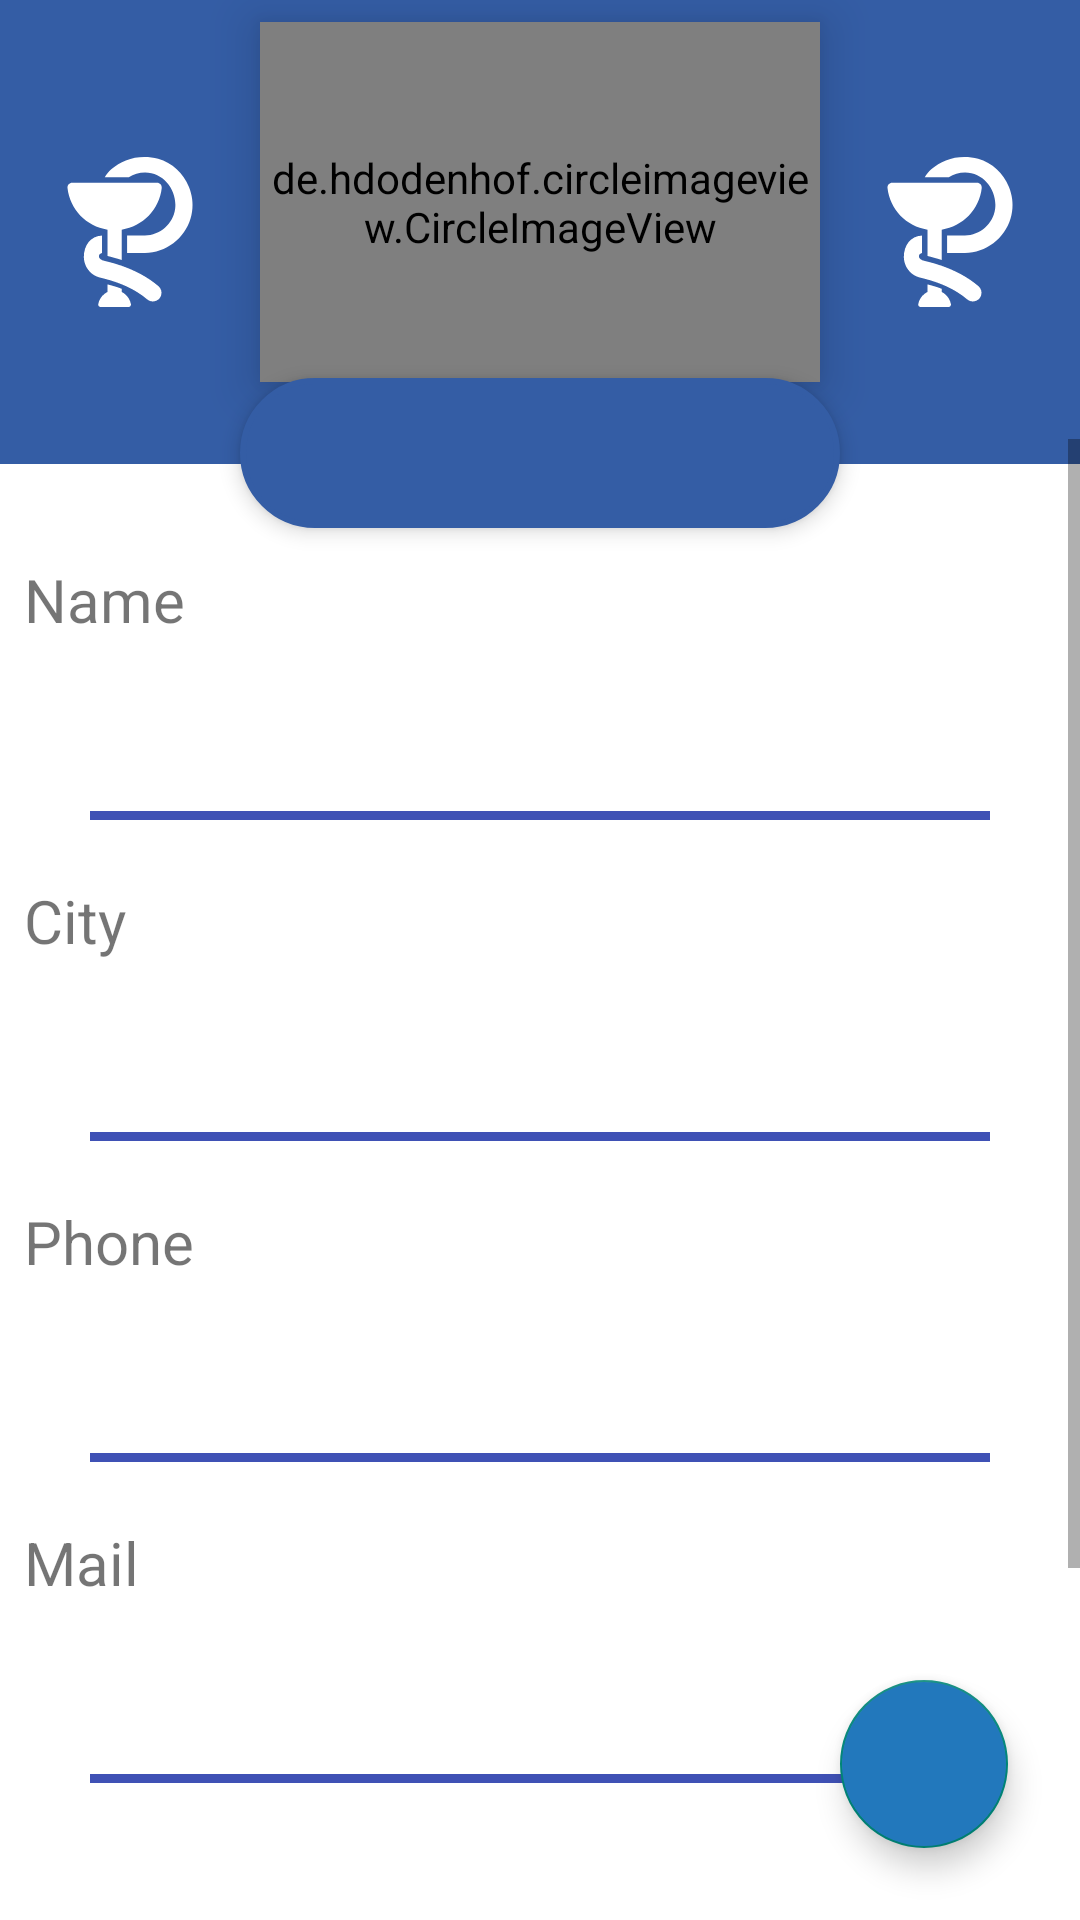

Layout XML and referenced resources for this Android screen:
<!-- AndroidManifest.xml: activity theme Theme.Design.Light.NoActionBar -->
<!-- res/layout/activity_pharmacy.xml -->
<?xml version="1.0" encoding="utf-8"?>
<RelativeLayout xmlns:android="http://schemas.android.com/apk/res/android"
    android:layout_width="match_parent"
    android:layout_height="match_parent"
    xmlns:app="http://schemas.android.com/apk/res-auto"
    android:orientation="vertical"
    android:background="#fff"
    android:id="@+id/relative_pharm">

    <RelativeLayout
        android:layout_width="wrap_content"
        android:layout_height="match_parent">
    <LinearLayout
        android:layout_width="match_parent"
        android:layout_height="match_parent"
        android:orientation="vertical">


        <LinearLayout
            android:id="@+id/linear1"
            android:layout_width="match_parent"
            android:layout_height="0dp"
            android:layout_weight="2.5"
            android:background="#345DA5"
            android:orientation="horizontal"
            android:weightSum="3">

            <ImageView
                android:layout_width="20dp"
                android:layout_height="50dp"
                android:layout_gravity="center_vertical"
                android:layout_weight="1"
                android:src="@drawable/ic_pharmacy_icon" />

            <de.hdodenhof.circleimageview.CircleImageView
                android:layout_width="120dp"
                android:layout_height="120dp"
                android:layout_gravity="center_vertical"
                android:layout_marginBottom="10dp"
                android:layout_weight="1"
                android:elevation="10dp"
                android:src="@drawable/backdoc"
                android:id="@+id/circleimage_pharm"/>

            <ImageView
                android:layout_width="20dp"
                android:layout_height="50dp"
                android:layout_gravity="center_vertical"
                android:layout_weight="1"
                android:src="@drawable/ic_pharmacy_icon" />

        </LinearLayout>

        <FrameLayout
            android:layout_width="200dp"
            android:layout_height="50dp"
            android:elevation="4dp"
            android:layout_marginTop="-29dp"
            android:layout_gravity="center"
            android:background="@drawable/namrprofile">

            <TextView
                android:id="@+id/pharmname"
                android:layout_width="wrap_content"
                android:layout_height="wrap_content"
                android:textColor="#FBFBFB"
                android:textStyle="bold"
                android:textSize="25dp"
                android:layout_gravity="center" />

        </FrameLayout>
        <ScrollView
            android:layout_width="match_parent"
            android:layout_height="0dp"
            android:layout_weight="7.5"
            android:layout_marginTop="-30dp">
            <LinearLayout
                android:layout_width="match_parent"
                android:layout_height="match_parent"
                android:orientation="vertical"
                android:layout_marginTop="10dp">


                <TextView
                    android:layout_width="wrap_content"
                    android:layout_height="wrap_content"
                    android:textSize="20dp"
                    android:layout_marginLeft="8dp"
                    android:text="Name "
                    android:layout_marginTop="30dp"/>
                <LinearLayout
                    android:layout_width="wrap_content"
                    android:layout_height="wrap_content"
                    android:orientation="horizontal">
                <TextView
                    android:id="@+id/pharmfname"
                    android:layout_width="wrap_content"
                    android:layout_height="wrap_content"
                    android:textSize="20dp"
                    android:textStyle="bold"
                    android:textColor="@color/black"
                    android:layout_marginTop="10dp"
                    android:layout_marginLeft="8dp"/>
                    <TextView
                        android:id="@+id/pharmlname"
                        android:layout_width="wrap_content"
                        android:layout_height="wrap_content"
                        android:textSize="20dp"
                        android:textStyle="bold"
                        android:textColor="@color/black"
                        android:layout_marginTop="10dp"
                        android:layout_marginLeft="8dp"/>
                </LinearLayout>


                <View
                    android:layout_width="300dp"
                    android:layout_height="3dp"
                    android:background="#3F51B5"
                    android:layout_gravity="center"
                    android:layout_marginTop="20dp"/>



                <TextView
                    android:layout_width="wrap_content"
                    android:layout_height="wrap_content"
                    android:textSize="20dp"
                    android:layout_marginLeft="8dp"
                    android:text="City "
                    android:layout_marginTop="20dp"/>
                <TextView
                    android:id="@+id/pharmcity"
                    android:layout_width="wrap_content"
                    android:layout_height="wrap_content"
                    android:textSize="20dp"
                    android:textStyle="bold"
                    android:textColor="@color/black"
                    android:layout_marginTop="10dp"
                    android:layout_marginLeft="8dp"/>


                <View
                    android:layout_width="300dp"
                    android:layout_height="3dp"
                    android:background="#3F51B5"
                    android:layout_gravity="center"
                    android:layout_marginTop="20dp"/>


                <TextView
                    android:layout_width="wrap_content"
                    android:layout_height="wrap_content"
                    android:textSize="20dp"
                    android:layout_marginLeft="8dp"
                    android:text="Phone "
                    android:layout_marginTop="20dp"/>
                <TextView
                    android:id="@+id/pharmnum"
                    android:layout_width="wrap_content"
                    android:layout_height="wrap_content"
                    android:textSize="20dp"
                    android:textStyle="bold"
                    android:textColor="@color/black"
                    android:layout_marginLeft="8dp"
                    android:layout_marginTop="10dp"/>


                <View
                    android:layout_width="300dp"
                    android:layout_height="3dp"
                    android:background="#3F51B5"
                    android:layout_gravity="center"
                    android:layout_marginTop="20dp"/>

                <TextView
                    android:layout_width="wrap_content"
                    android:layout_height="wrap_content"
                    android:textSize="20dp"
                    android:layout_marginLeft="8dp"
                    android:text="Mail "
                    android:layout_marginTop="20dp"/>
                <TextView
                    android:id="@+id/pharmmail"
                    android:layout_width="wrap_content"
                    android:layout_height="wrap_content"
                    android:textSize="20dp"
                    android:textStyle="bold"
                    android:textColor="@color/black"
                    android:layout_marginLeft="8dp"
                    android:layout_marginTop="10dp"/>


                <View
                    android:layout_width="300dp"
                    android:layout_height="3dp"
                    android:background="#3F51B5"
                    android:layout_gravity="center"
                    android:layout_marginTop="20dp"/>


                <TextView
                    android:layout_width="wrap_content"
                    android:layout_height="wrap_content"
                    android:textSize="20dp"
                    android:layout_marginLeft="8dp"
                    android:text="Doctor Name "
                    android:layout_marginTop="20dp"/>
                <TextView
                    android:id="@+id/pharmnamedoc"
                    android:layout_width="wrap_content"
                    android:layout_height="wrap_content"
                    android:textSize="20dp"
                    android:textStyle="bold"
                    android:textColor="@color/black"
                    android:layout_marginTop="10dp"
                    android:layout_marginLeft="8dp"
                    android:layout_marginBottom="40dp"/>




            </LinearLayout>
        </ScrollView>
    </LinearLayout>

       <com.google.android.material.floatingactionbutton.FloatingActionButton
           android:layout_width="wrap_content"
           android:layout_height="wrap_content"
           android:src="@drawable/ic_plus"

           android:id="@+id/plus_butn"
           android:layout_alignParentBottom="true"
           android:layout_alignParentEnd="true"
           android:layout_marginEnd="24dp"
           android:layout_marginBottom="24dp"
           android:tint="@android:color/white"
           android:backgroundTint="@color/blue"
           android:elevation="7dp"
           app:pressedTranslationZ="12dp"/>

        <com.google.android.material.floatingactionbutton.FloatingActionButton
            android:layout_width="wrap_content"
            android:layout_height="wrap_content"
            android:src="@drawable/ic_logout"
            android:tint="@android:color/white"
            android:backgroundTint="@color/blue"
            android:layout_alignParentBottom="true"
            android:layout_alignParentEnd="true"
            android:layout_marginEnd="24dp"
            android:layout_marginBottom="94dp"
            android:visibility="invisible"
            android:id="@+id/out_butn"
            android:elevation="7dp"/>

        <com.google.android.material.floatingactionbutton.FloatingActionButton
            android:layout_width="wrap_content"
            android:layout_height="wrap_content"
            android:elevation="7dp"
            android:src="@drawable/search"
            android:tint="@android:color/white"
            android:backgroundTint="@color/blue"

            android:layout_alignParentBottom="true"
            android:layout_alignParentEnd="true"
            android:visibility="invisible"
            android:layout_marginEnd="24dp"
            android:layout_marginBottom="160dp"
            android:id="@+id/search_butn"/>


    </RelativeLayout>

</RelativeLayout>
<!-- resources referenced by this layout -->
<resources>
  <color name="black">#FF000000</color>
  <color name="blue">#2278BC</color>
  <!-- drawable backdoc: jpg bitmap (drawable, 20535 bytes) -->
  <!-- drawable ic_logout (drawable-v24) -->
  <vector xmlns:android="http://schemas.android.com/apk/res/android"
      android:width="24dp"
      android:height="24dp"
      android:viewportWidth="512"
      android:viewportHeight="512">
    <path
        android:fillColor="@color/white"
        android:pathData="m480.971,239.029 l-90.51,-90.509a24,24 0,0 0,-33.942 0,24 24,0 0,0 0,33.941l49.54,49.539h-262.059a24,24 0,0 0,-24 24,24 24,0 0,0 24,24h262.059l-49.54,49.539a24,24 0,0 0,33.942 33.941l90.51,-90.51a24,24 0,0 0,0 -33.941z"/>
    <path
        android:fillColor="@color/white"
        android:pathData="m304,392a24,24 0,0 0,-24 24v24h-208v-368h208v24a24,24 0,0 0,48 0v-32a40,40 0,0 0,-40 -40h-224a40,40 0,0 0,-40 40v384a40,40 0,0 0,40 40h224a40,40 0,0 0,40 -40v-32a24,24 0,0 0,-24 -24z"/>
  </vector>
  <!-- drawable ic_pharmacy_icon (drawable) -->
  <vector xmlns:android="http://schemas.android.com/apk/res/android"
      android:width="24dp"
      android:height="24dp"
      android:viewportWidth="950.341"
      android:viewportHeight="950.341">
    <path
        android:fillColor="@color/white"
        android:pathData="M570.737,97.94c120.7,0 204.601,115.9 190.4,230.5c-11.8,94.7 -95.9,169.1 -191.4,169.1h-113v110h113c133.2,0 251.4,-90.3 289.101,-217.5c11.7,-39.5 15.3,-81.399 10.2,-122.3c-3.4,-27.3 -10.5,-54.1 -21,-79.5c-34.601,-83.7 -105,-151.4 -194.601,-176.4c-66.899,-18.6 -139.8,-15.3 -204.5,10c-33.8,13.2 -65.399,32.3 -92.5,56.4c-16.6,14.7 -29.399,31.8 -41.2,50.3h152.301C497.038,109.84 533.137,97.94 570.737,97.94z"/>
    <path
        android:fillColor="@color/white"
        android:pathData="M332.737,460.641V627.04c24.9,6 56,14.5 90,26.2v-192.6c133.7,-20.101 238.601,-128.4 253.5,-263.7c2,-17.7 -12,-33.2 -29.8,-33.2H441.038H303.437h-194.4c-17.9,0 -31.8,15.5 -29.8,33.2C94.137,332.24 198.937,440.54 332.737,460.641z"/>
    <path
        android:fillColor="@color/white"
        android:pathData="M466.237,950.341c9.301,0 16.301,-8.301 14.801,-17.5c-4.4,-26.2 -18.5,-49.101 -38.5,-64.9c-3.2,-2.5 -6.5,-4.8 -10,-7c-3.2,-2 -6.601,-3.8 -10,-5.5v-20.5c-31.7,-13.2 -63.4,-20.4 -90,-28v48.5c-3.4,1.6 -6.801,3.5 -10,5.5c-3.5,2.1 -6.801,4.5 -10,7c-20,15.8 -34.101,38.7 -38.5,64.9c-1.5,9.1 5.5,17.5 14.8,17.5H466.237z"/>
    <path
        android:fillColor="@color/white"
        android:pathData="M297.538,608.24v-110.5c-72.101,2.9 -114.9,62.5 -114.9,135.3c0,46.4 24.9,90.9 64.4,115.2c19.2,11.9 40.9,16.5 62.5,21.9c0,0 0,0 0.1,0c97.8,24.5 197.2,65.7 274.3,131.8c10.4,8.9 23.101,13.3 35.8,13.3c15.5,0 30.9,-6.5 41.801,-19.2c1.3,-1.5 2.399,-3 3.5,-4.6c1.8,-2.6 3.3,-5.3 4.6,-8.1c0.4,-0.9 0.8,-1.9 1.2,-2.801c0.899,-2.199 1.6,-4.5 2.2,-6.699c5,-19.601 -1.101,-41.2 -17.5,-55.301c-67.9,-58.199 -148.9,-99.699 -233,-129.199c-26.2,-9.2 -52.801,-17.301 -79.7,-24.101c-9.8,-2.5 -19.8,-5 -29.7,-7.1C269.137,648.44 269.137,614.641 297.538,608.24z"/>
  </vector>
  <!-- drawable namrprofile (drawable-v24) -->
  <?xml version="1.0" encoding="utf-8"?>
  <shape xmlns:android="http://schemas.android.com/apk/res/android"
      android:shape="rectangle">
  
      <solid android:color="#345DA5"/>
      <corners android:radius="50dp"/>
      <stroke
          android:width="2dp"
          android:color="#345DA5"/>
  
  
  </shape>
  <color name="white">#FFFFFFFF</color>
</resources>
